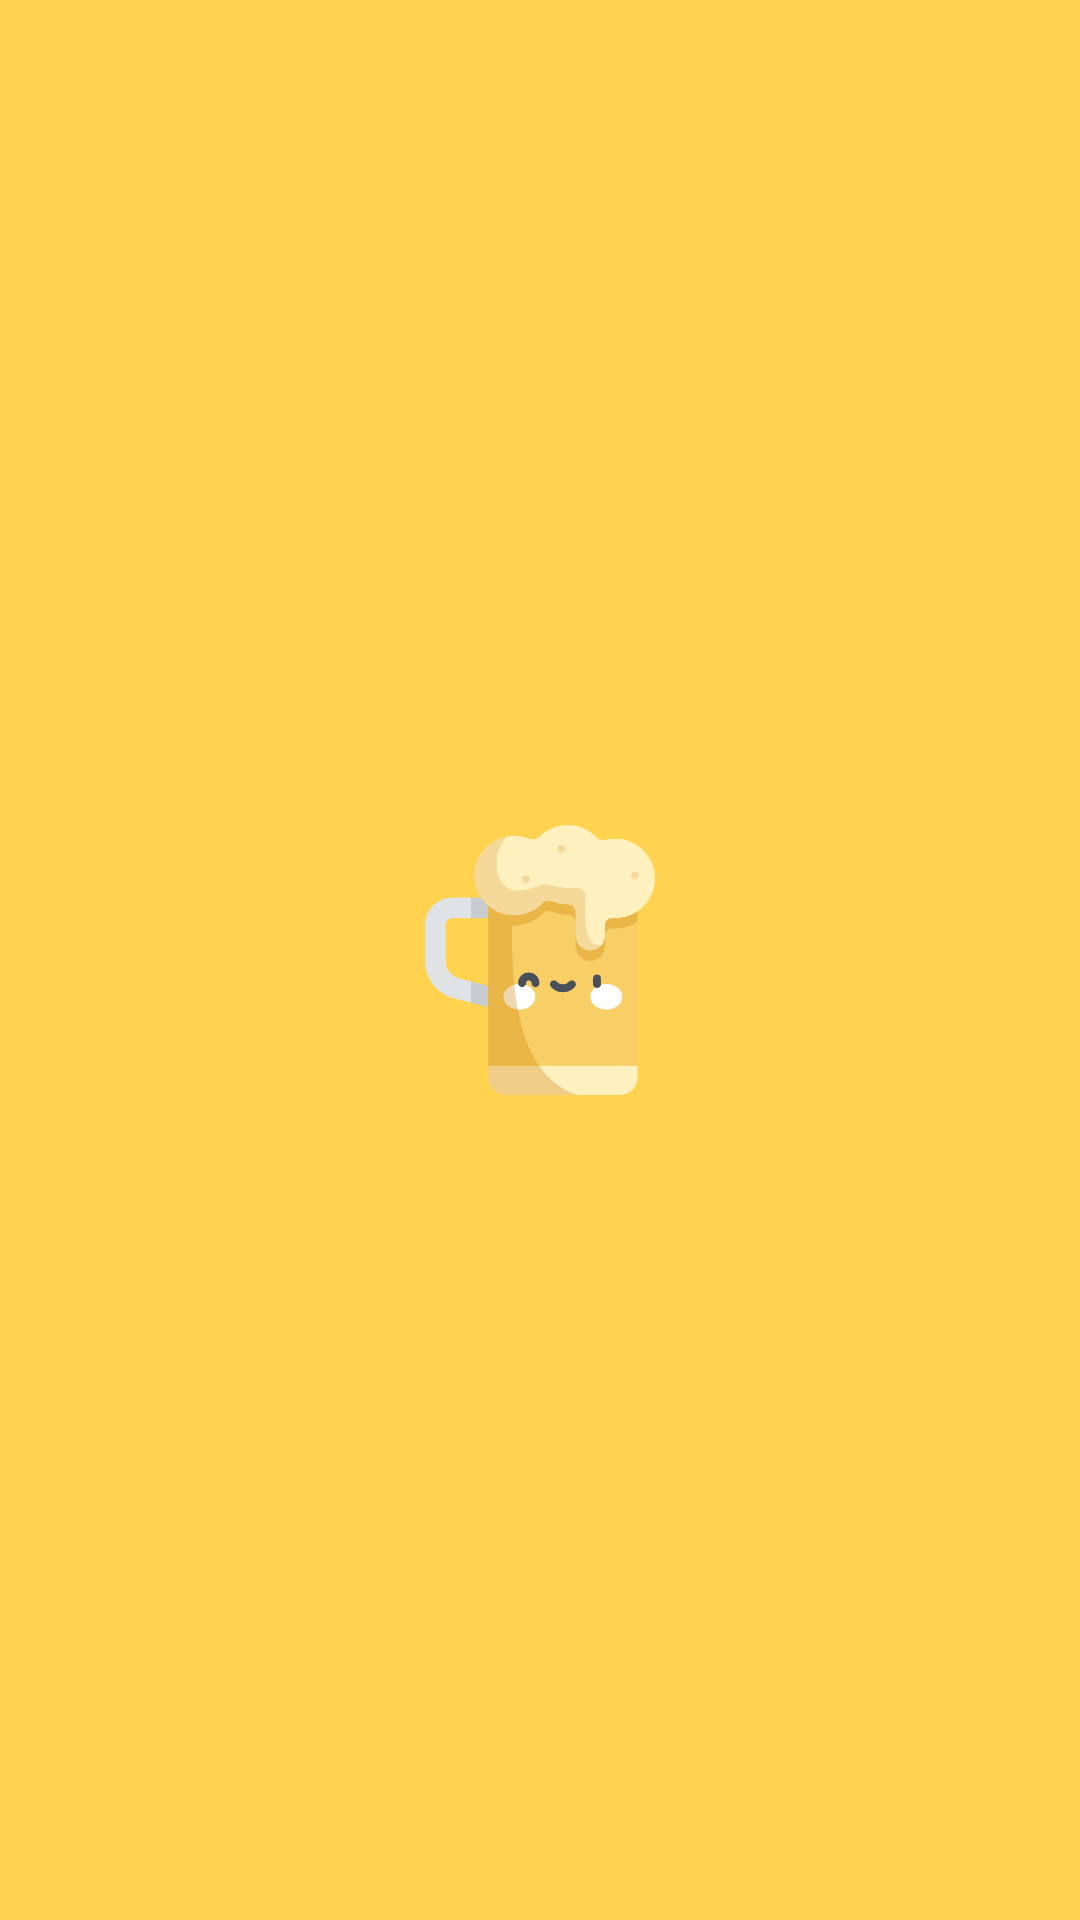

This screen was rendered from an Android layout file. Write that file and the resources it references.
<!-- AndroidManifest.xml: application theme AppTheme.NoActionBar -->
<!-- res/layout/activity_main.xml -->
<?xml version="1.0" encoding="utf-8"?>
<androidx.constraintlayout.widget.ConstraintLayout xmlns:android="http://schemas.android.com/apk/res/android"
    xmlns:app="http://schemas.android.com/apk/res-auto"
    xmlns:tools="http://schemas.android.com/tools"
    android:layout_width="match_parent"
    android:layout_height="match_parent"
    tools:context=".ui.account.MainActivity">

    <androidx.constraintlayout.widget.ConstraintLayout
        android:id="@+id/splashLayout"
        android:layout_width="match_parent"
        android:layout_height="match_parent"
        android:background="@color/colorPrimary"
        android:elevation="1dp"
        android:visibility="visible"
        app:layout_constraintBottom_toBottomOf="parent"
        app:layout_constraintEnd_toEndOf="parent"
        app:layout_constraintStart_toStartOf="parent"
        app:layout_constraintTop_toTopOf="parent">

        <ImageView
            android:id="@+id/imageView"
            android:layout_width="wrap_content"
            android:layout_height="wrap_content"
            android:scaleX="0.25"
            android:scaleY="0.25"
            android:src="@drawable/icon_beer"
            app:layout_constraintBottom_toBottomOf="parent"
            app:layout_constraintEnd_toEndOf="parent"
            app:layout_constraintStart_toStartOf="parent"
            app:layout_constraintTop_toTopOf="parent" />
    </androidx.constraintlayout.widget.ConstraintLayout>

    <androidx.fragment.app.FragmentContainerView
        android:id="@+id/nav_host_main"
        android:name="androidx.navigation.fragment.NavHostFragment"
        android:layout_width="match_parent"
        android:layout_height="match_parent"
        android:visibility="gone"
        app:defaultNavHost="true"
        app:layout_constraintLeft_toLeftOf="parent"
        app:layout_constraintRight_toRightOf="parent"
        app:layout_constraintTop_toTopOf="parent"
        app:navGraph="@navigation/nav_main"
        tools:visibility="visible" />

</androidx.constraintlayout.widget.ConstraintLayout>
<!-- resources referenced by this layout -->
<resources>
  <color name="colorPrimary">#ffd34f</color>
  <!-- drawable icon_beer: png bitmap (drawable, 21743 bytes) -->
  <style name="AppTheme.NoActionBar">
          <item name="windowActionBar">false</item>
          <item name="windowNoTitle">true</item>
      </style>
</resources>
